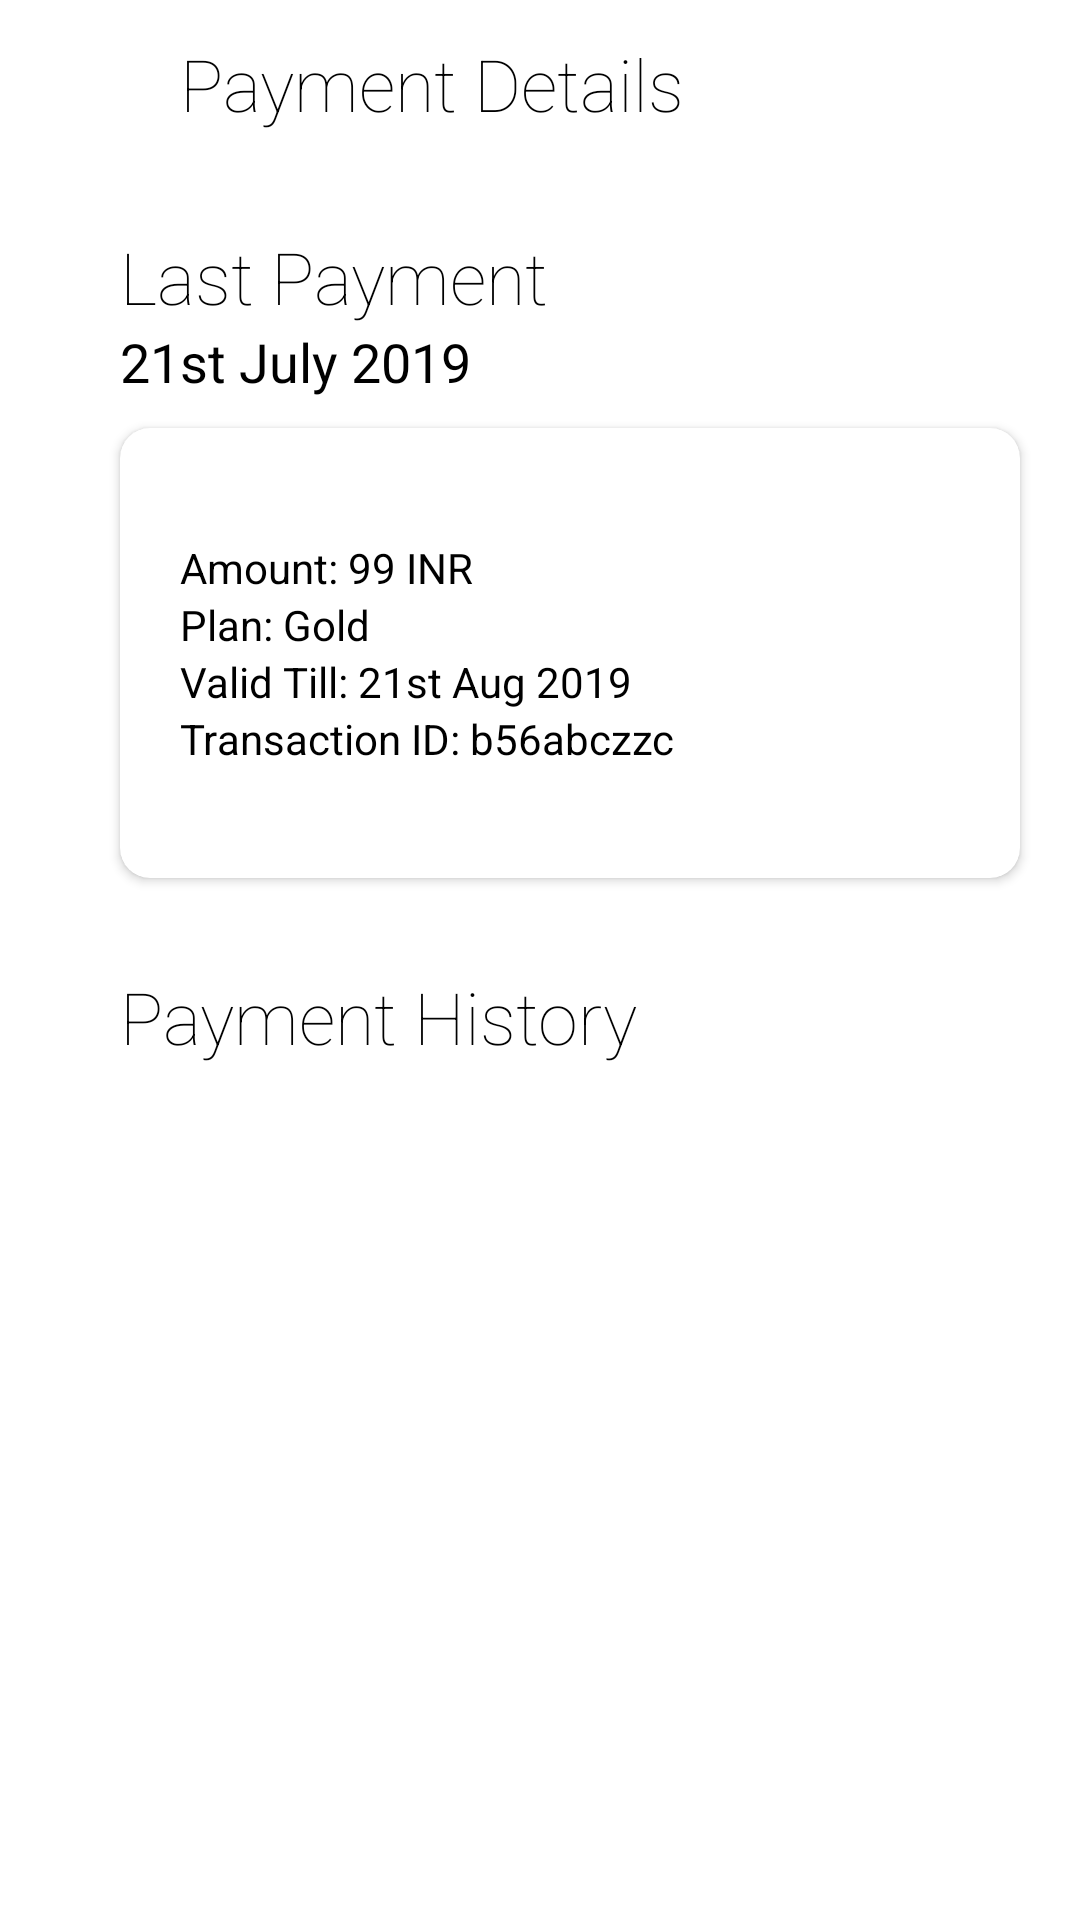

Here is an Android app screen rendered from its layout file. Give the layout XML and the strings, colors and styles it references.
<!-- AndroidManifest.xml: application theme AppTheme -->
<!-- res/layout/activity_payment_details.xml -->
<?xml version="1.0" encoding="utf-8"?>
<LinearLayout
    xmlns:android="http://schemas.android.com/apk/res/android"
    xmlns:app="http://schemas.android.com/apk/res-auto"
    xmlns:tools="http://schemas.android.com/tools"
    android:layout_width="match_parent"
    android:layout_height="match_parent"
    android:background="@color/white"
    android:orientation="vertical"
    tools:context=".Payment_details">

    <LinearLayout
        android:id="@+id/linearLayout"
        android:layout_width="match_parent"
        android:layout_height="@dimen/about_normal_toolbar_height"
        android:layout_marginTop="8dp"
        android:layout_marginEnd="8dp"
        android:layout_marginRight="8dp"
        android:layout_marginBottom="8dp"
        app:layout_constraintEnd_toEndOf="parent"
        app:layout_constraintStart_toStartOf="parent"
        app:layout_constraintTop_toTopOf="parent">

        <Button
            android:id="@+id/payments_details_back_btn"
            android:layout_width="@dimen/about_normal_toolbar_icon_wh"
            android:layout_height="@dimen/about_normal_toolbar_icon_wh"
            android:layout_gravity="center_vertical|center_horizontal"
            android:layout_marginStart="10dp"
            android:layout_marginLeft="10dp"
            android:layout_marginEnd="10dp"
            android:layout_marginRight="10dp"
            android:background="@drawable/ic_back"
            android:gravity="center_horizontal|center_vertical" />

        <TextView
            android:layout_width="0dp"
            android:layout_height="match_parent"
            android:layout_weight="1"
            android:fontFamily="sans-serif-thin"
            android:gravity="center_vertical"
            android:paddingStart="@dimen/about_normal_toolbar_text_paddingLeft"
            android:paddingLeft="@dimen/about_normal_toolbar_text_paddingLeft"
            android:text="@string/payment_details"
            android:textColor="@color/black"
            android:textSize="@dimen/mediumText"
            tools:ignore="RtlSymmetry" />

    </LinearLayout>


    <LinearLayout
        android:layout_marginLeft="40dp"
        android:layout_marginRight="40dp"
        android:layout_marginTop="20dp"
        android:layout_width="match_parent"
        android:layout_height="wrap_content"
        android:orientation="vertical"
        >

        <TextView
            android:layout_width="match_parent"
            android:layout_height="match_parent"
            android:text="@string/last_payment"
            android:textColor="@color/black"
            android:textSize="@dimen/mediumText"
            android:fontFamily="sans-serif-thin"
            />

        <TextView
            android:layout_width="match_parent"
            android:layout_height="match_parent"
            android:text="@string/_21st_july_2019"
            android:textColor="@color/black"
            android:textSize="@dimen/smallText"
            android:fontFamily="sans-serif"
            />

    </LinearLayout>

    <android.support.v7.widget.CardView
        android:layout_width="300dp"
        android:layout_height="150dp"
        app:contentPadding="20dp"
        android:layout_marginTop="10dp"
        android:layout_marginLeft="40dp"
        android:layout_marginStart="40dp"
        android:layout_marginBottom="10dp"
        android:id="@+id/payment_glance_card"
        android:layout_gravity="start"
        android:elevation="8dp"
        app:cardCornerRadius="10dp"
        tools:targetApi="lollipop">

        <LinearLayout
            android:layout_width="match_parent"
            android:layout_height="wrap_content"
            android:layout_gravity="center_vertical|center_horizontal"
            android:orientation="vertical">

            <TextView
                android:layout_width="match_parent"
                android:layout_height="wrap_content"
                android:text="@string/amount_99_inr"
                android:textColor="@color/black"
                android:fontFamily="sans-serif" />

            <TextView
                android:layout_width="match_parent"
                android:layout_height="wrap_content"
                android:text="@string/plan_gold"
                android:textColor="@color/black"
                android:fontFamily="sans-serif" />

            <TextView
                android:layout_width="match_parent"
                android:layout_height="wrap_content"
                android:text="@string/valid_till_21st_aug_2019"
                android:textColor="@color/black"
                android:fontFamily="sans-serif" />

            <TextView
                android:layout_width="match_parent"
                android:layout_height="wrap_content"
                android:text="@string/transaction_id_b56abczzc"
                android:textColor="@color/black"
                android:fontFamily="sans-serif" />

        </LinearLayout>

    </android.support.v7.widget.CardView>

    <LinearLayout
        android:layout_marginLeft="40dp"
        android:layout_marginRight="40dp"
        android:layout_marginTop="20dp"
        android:layout_width="match_parent"
        android:layout_height="wrap_content"
        android:orientation="horizontal"
        android:gravity="center_horizontal"
        android:weightSum="10"
        >
        <TextView
            android:layout_weight="9"
            android:layout_width="wrap_content"
            android:layout_height="match_parent"
            android:text="@string/payment_history"
            android:textColor="@color/black"
            android:fontFamily="sans-serif-thin"
            android:textSize="@dimen/mediumText" />

        <ImageView
            android:alpha="0.7"
            android:contentDescription="@string/app_name"
            android:layout_weight="1"
            android:src="@drawable/ic_calendar"
            android:layout_width="wrap_content"
            android:layout_height="match_parent" />

    </LinearLayout>

</LinearLayout>
<!-- resources referenced by this layout -->
<resources>
  <color name="black">#000</color>
  <color name="white">#fff</color>
  <dimen name="about_normal_toolbar_height">40dp</dimen>
  <dimen name="about_normal_toolbar_icon_wh">30dp</dimen>
  <dimen name="about_normal_toolbar_text_paddingLeft">10dp</dimen>
  <dimen name="mediumText">24sp</dimen>
  <dimen name="smallText">18sp</dimen>
  <string name="_21st_july_2019">21st July 2019</string>
  <string name="amount_99_inr">Amount: 99 INR</string>
  <string name="app_name">Crap</string>
  <string name="last_payment">Last Payment</string>
  <string name="payment_details">Payment Details</string>
  <string name="payment_history">Payment History</string>
  <string name="plan_gold">Plan: Gold</string>
  <string name="transaction_id_b56abczzc">Transaction ID: b56abczzc</string>
  <string name="valid_till_21st_aug_2019">Valid Till: 21st Aug 2019</string>
  <style name="AppTheme" parent="Theme.AppCompat.Light.NoActionBar">
          
          <item name="colorPrimary">@color/colorPrimary</item>
          <item name="colorPrimaryDark">@color/colorPrimaryDark</item>
          <item name="colorAccent">@color/colorAccent</item>
      </style>
  <color name="colorPrimary">@color/white</color>
  <color name="colorPrimaryDark">@color/white</color>
  <color name="colorAccent">@color/white</color>
</resources>
